Run: headless pygame with SDL's dummy video driver; simulated clock (each Clock.tick advances the game by its frame time, no real sleeping); random seed 0; keys injected as events and as key.get_pressed() state; no mouse input.
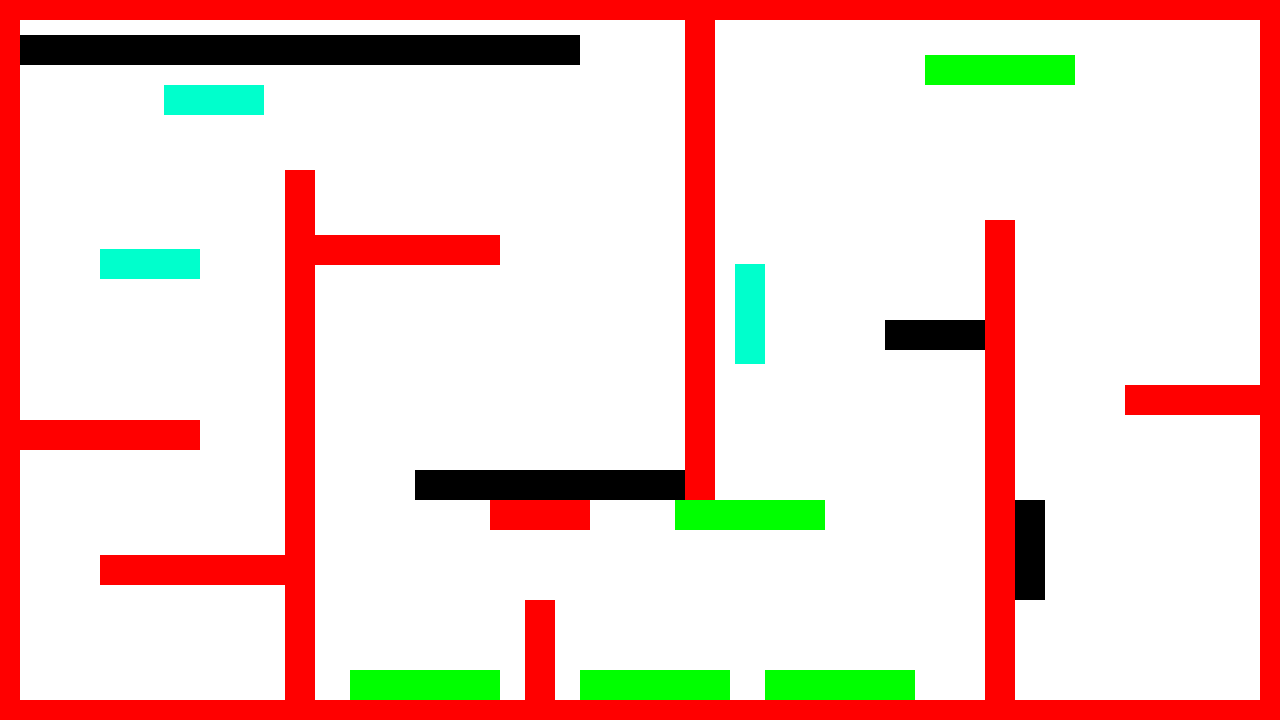
Frame 1 of 4 · flips 1–60 · no input
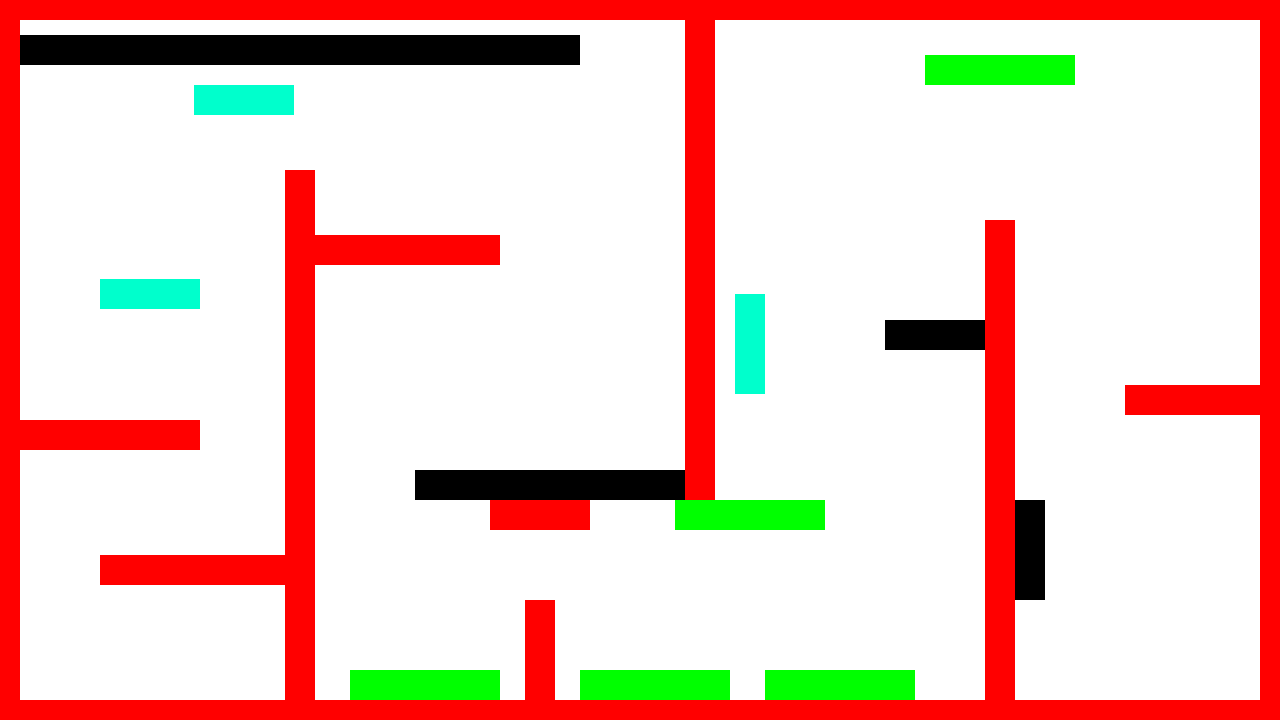
Frame 2 of 4 · flips 61–180 · tapped SPACE, RETURN · held RIGHT (→), D
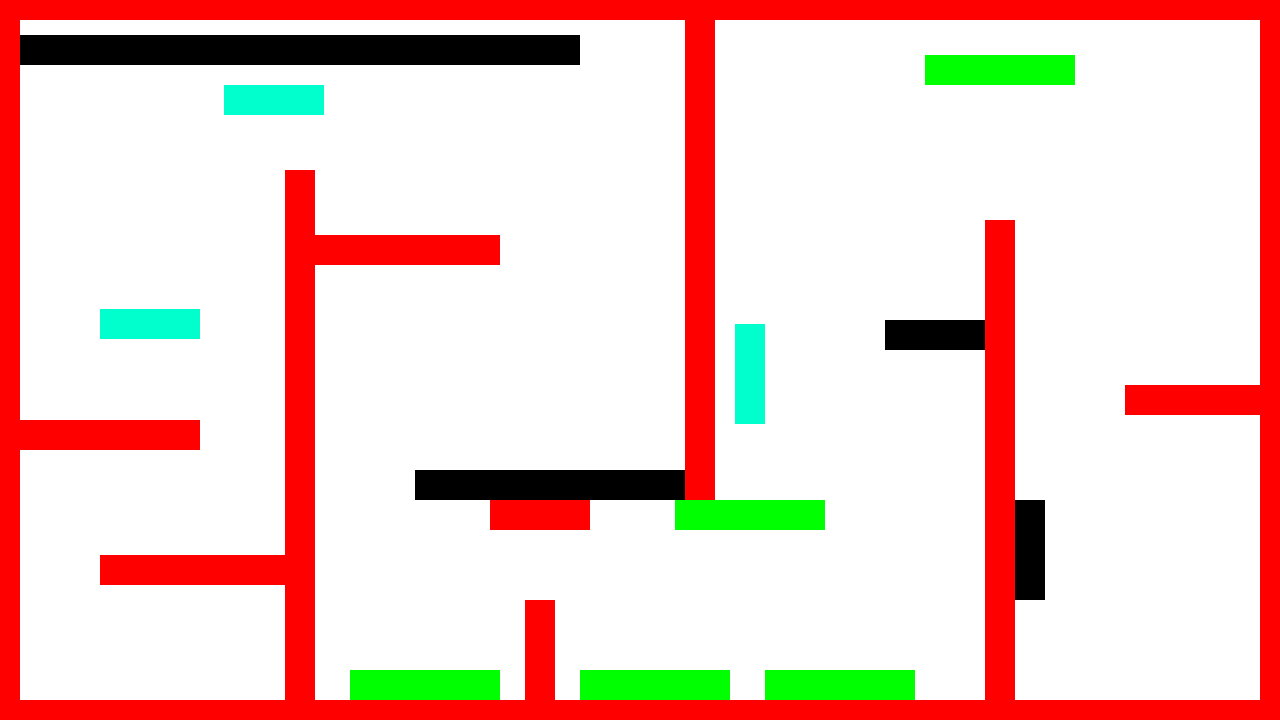
Frame 3 of 4 · flips 181–300 · held DOWN (↓), S
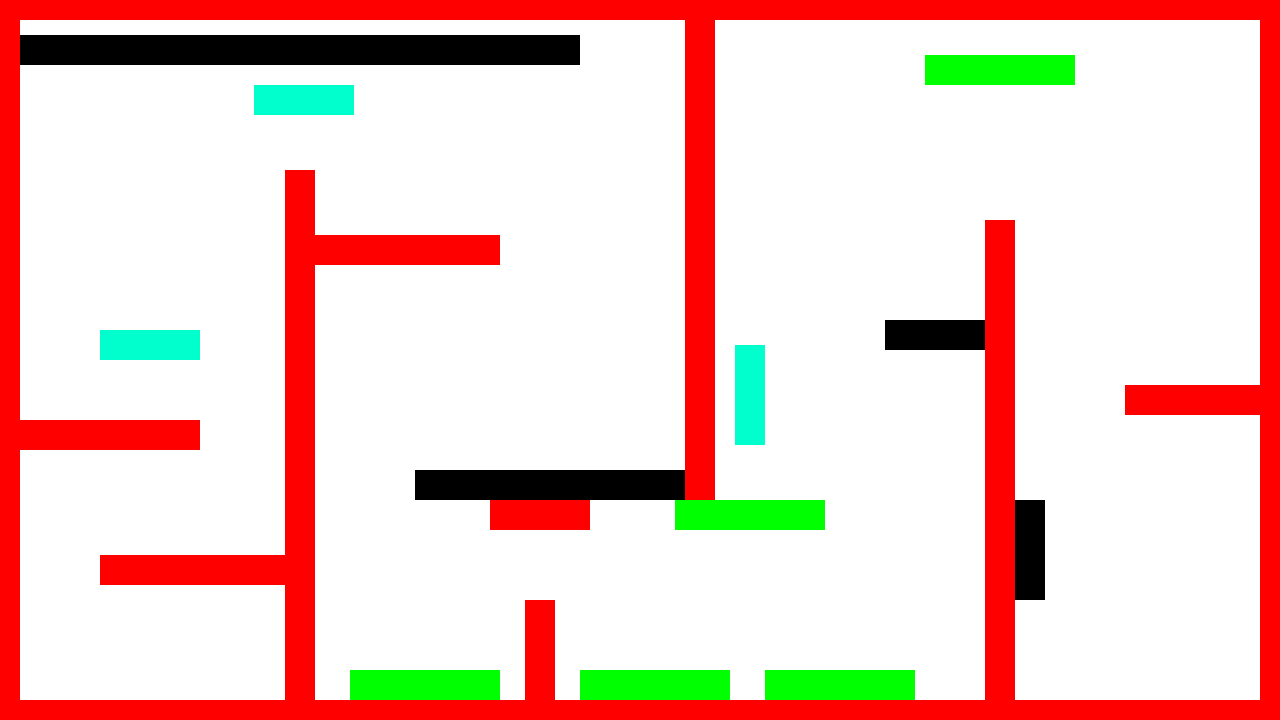
Frame 4 of 4 · flips 301–420 · held LEFT (←), A, UP (↑), W

The pygame program that drew these frames:

import pygame
from random import choice
import math

def sign(x):
    if x > 0:
        return 1
    elif x == 0:
        return 0
    else:
        return -1

"""
Это платформа. В зависимости от типа она будет обладать разными свойствами
Самое простое свойство - прилипание
"""

class Platform:
    def __init__(self, screen, color, x, y, l, w, y_up, y_down, x_left, x_right):
        self.screen = screen
        self.x = x
        self.y = y
        self.l = l
        self.w = w
        self.x_left = x_left
        self.x_right = x_right
        self.y_up = y_up
        self.y_down = y_down
        self.vx = 0.5
        self.vy = 0.5
        self.phi = choice([math.pi/2, 0])
        self.color = color
        
    def precollision(self, obj):
        if self.x - self.w/2 - obj.r + obj.vx < obj.x < self.x - self.w/2 - obj.r and self.y + self.l/2 > obj.y-obj.vy/obj.vx*(self.x-self.w/2-obj.r-obj.x) > self.y - self.l/2:
            obj.vx = -1*(self.x - self.w/2 - obj.r - obj.x)
            return True
        elif self.x + self.w/2 + obj.r + obj.vx > obj.x > self.x + self.w/2 + obj.r and self.y + self.l/2 > obj.y-obj.vy/obj.vx*(self.x+self.w/2+obj.r-obj.x) > self.y - self.l/2:
            obj.vx = -1*(self.x + self.w/2 + obj.r - obj.x)
            return True
        elif self.y - self.l/2 - obj.r + obj.vy < obj.y < self.y - self.l/2 - obj.r and self.x + self.w/2 > obj.x-obj.vx/obj.vy*(self.y-self.l/2-obj.r-obj.y) > self.x - self.w/2:
            obj.vy = -1*(self.y - self.l/2 - obj.r - obj.y)
            return True
        elif self.y + self.l/2 + obj.r + obj.vy > obj.y > self.y + self.l/2 + obj.r and self.x + self.w/2 > obj.x-obj.vx/obj.vy*(self.y+self.l/2+obj.r-obj.y) > self.x - self.w/2:
            obj.vy = -1*(self.y - self.l/2 - obj.r - obj.y)
            return True
        
    def collision(self, obj):
        if abs(obj.x - self.x) <= self.w/2 + obj.r and abs(obj.y - self.y) <= self.l/2 + obj.r:
            if (abs(self.x - obj.x) < (self.w/2 + obj.r)) and (abs(self.x - obj.x) > self.w/2):
                obj.x = self.x - (self.w/2 + obj.r) * sign(obj.vx)
            if (abs(self.y - obj.y) < (self.l/2 + obj.r)) and (abs(self.y - obj.y) > self.l/2):
                obj.y = self.y + (self.l/2 + obj.r) * sign(obj.vy)
            obj.sticked = True
            return True
    #FIXME
    #Тут возникает проблема при нулевой скрости и на углах. По какой-то причине шарик не прилипает
    #Иногда случаются баги и шар "проваливается" внутрь платформы    
    def draw(self):
        pygame.draw.rect(self.screen,
                         self.color,
                         (self.x - self.w/2, self.y - self.l/2,
                          self.w, self.l))
        
    """
    Это функция движения по вертикали
    """
    def move_vertically(self):
        self.y += self.vy
        if self.y <= self.y_up or self.y >= self.y_down:
            self.vy *= -1
    """
    Это функция движения по горизонтали
    """        
    def move_horizontally(self):
        self.x += self.vx
        if self.x <= self.x_left or self.x >= self.x_right:
            self.vx *= -1

RED = 0xFF0000
BLUE = 0x0000FF
YELLOW = 0xFFC91F
WHITE  = (255, 255, 255)
BLACK = (0, 0, 0)
GREEN = 0x00FF00
MAGENTA = 0xFF03B8
CYAN = 0x00FFCC
BLACK = (0, 0, 0)
WHITE = 0xFFFFFF
GREY = 0x7D7D7D

WIDTH = 1280
HEIGHT = 720
"""
Это обычные платформы
"""
platforms = []
"""
Это упругие платформы
"""
elastic = []
"""
Это исчезающие платформы
"""
disappearing = []

"""
Это движущиеся вертикально платформы
"""

moving_v = []

"""
Это двигающиеся горизонтально платформы
"""
moving_h = []


"""
Это платформы смерти
"""

death = []

pygame.init()
screen = pygame.display.set_mode((WIDTH, HEIGHT))

"""
Границы
"""
platforms.append(Platform(screen, color = RED, x = 640, y = 710, w = 1280, l = 20, x_left = 0, x_right = 0, y_up = 0, y_down = 0))
platforms.append(Platform(screen, color = RED, x = 640, y = 10, w = 1280, l = 20, x_left = 0, x_right = 0, y_up = 0, y_down = 0))
platforms.append(Platform(screen, color = RED, x = 10, y = 360, w = 20, l = 720, x_left = 0, x_right = 0, y_up = 0, y_down = 0))
platforms.append(Platform(screen, color = RED, x = 1270, y = 360, w = 20, l = 720, x_left = 0, x_right = 0, y_up = 0, y_down = 0))

platforms.append(Platform(screen, color = RED, x = 300, y = 450, w = 30, l = 560, x_left = 0, x_right = 0, y_up = 0, y_down = 0))
platforms.append(Platform(screen, color = RED, x = 100, y = 435, w = 200, l = 30, x_left = 0, x_right = 0, y_up = 0, y_down = 0))

platforms.append(Platform(screen, color = RED, x = 200, y = 570, w = 200, l = 30, x_left = 0, x_right = 0, y_up = 0, y_down = 0))
platforms.append(Platform(screen, color = RED, x = 700, y = 250, w = 30, l = 500, x_left = 0, x_right = 0, y_up = 0, y_down = 0))
platforms.append(Platform(screen, color = RED, x = 400, y = 250, w = 200, l = 30, x_left = 0, x_right = 0, y_up = 0, y_down = 0))
platforms.append(Platform(screen, color = RED, x = 540, y = 650, w = 30, l = 100, x_left = 0, x_right = 0, y_up = 0, y_down = 0))
platforms.append(Platform(screen, color = RED, x = 540, y = 515, w = 100, l = 30, x_left = 0, x_right = 0, y_up = 0, y_down = 0))
platforms.append(Platform(screen, color = RED, x = 1000, y = 470, w = 30, l = 500, x_left = 0, x_right = 0, y_up = 0, y_down = 0))
platforms.append(Platform(screen, color = RED, x = 1200, y = 400, w = 150, l = 30, x_left = 0, x_right = 0, y_up = 0, y_down = 0))


elastic.append(Platform(screen, color = GREEN, x = 750, y = 515, w = 150, l = 30, x_left = 0, x_right = 0, y_up = 0, y_down = 0))
elastic.append(Platform(screen, color = GREEN, x = 425, y = 685, w = 150, l = 30, x_left = 0, x_right = 0, y_up = 0, y_down = 0))
elastic.append(Platform(screen, color = GREEN, x = 655, y = 685, w = 150, l = 30, x_left = 0, x_right = 0, y_up = 0, y_down = 0))
elastic.append(Platform(screen, color = GREEN, x = 840, y = 685, w = 150, l = 30, x_left = 0, x_right = 0, y_up = 0, y_down = 0))
elastic.append(Platform(screen, color = GREEN, x = 1000, y = 70, w = 150, l = 30, x_left = 0, x_right = 0, y_up = 0, y_down = 0))


moving_v.append(Platform(screen, color = CYAN, x = 150, y = 250, w = 100, l = 30, x_left = 0, x_right = 0, y_up = 200, y_down = 350))
moving_v.append(Platform(screen, color = CYAN, x = 750, y = 300, w = 30, l = 100, x_left = 0, x_right = 0, y_up = 100, y_down = 400))


moving_h.append(Platform(screen, color = CYAN, x = 200, y = 100, w = 100, l = 30, x_left = 150, x_right = 500, y_up = 0, y_down = 0))


death.append(Platform(screen, color = BLACK, x = 300, y = 50, w = 560, l = 30, x_left = 0, x_right = 0, y_up = 0, y_down = 0))
death.append(Platform(screen, color = BLACK, x = 550, y = 485, w = 270, l = 30, x_left = 0, x_right = 0, y_up = 0, y_down = 0))
death.append(Platform(screen, color = BLACK, x = 935, y = 335, w = 100, l = 30, x_left = 0, x_right = 0, y_up = 0, y_down = 0))
death.append(Platform(screen, color = BLACK, x = 1030, y = 550, w = 30, l = 100, x_left = 0, x_right = 0, y_up = 0, y_down = 0))


finished = False
while not finished:
    screen.fill(WHITE)
    for pl in platforms:
        pl.draw()
    for d in death:
        d.draw()
    for m in moving_h:
        m.draw()
        m.move_horizontally()
    for m in moving_v:
        m.draw()
        m.move_vertically()
    for el in elastic:
        el.draw()
    
    for event in pygame.event.get():
        if event.type == pygame.QUIT:
            finished = True
    pygame.display.update()
    pygame.display.flip()
pygame.quit()
